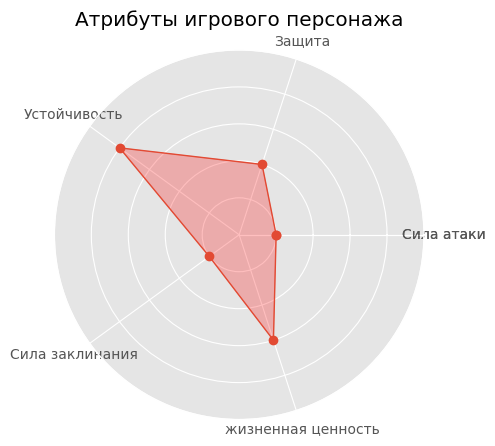

The script that saved this image:
import matplotlib.pyplot as plt
import numpy as np


# Нормальное отображение китайского и минусового знаков
plt.rcParams['font.sans-serif'] = ['SimHei']
plt.rcParams['axes.unicode_minus'] = False

# Использовать стиль рисования ggplot
plt.style.use('ggplot')

# Создать данные
values = [1, 2, 4, 1, 3]
feature = ['Сила атаки', 'Защита', 'Устойчивость',
           'Сила заклинания', 'жизненная ценность', 'Сила атаки']

color = ['r', 'r', 'r', 'r', 'r']
N = len(values)
# Установите угол радиолокационной карты, используемый для разделения круглой поверхности пополам
angles = np.linspace(0, 2 * np.pi, N, endpoint=False)

# Чтобы закрыть радарную диаграмму, необходимо выполнить следующие шаги
values = np.concatenate((values, [values[0]]))
angles = np.concatenate((angles, [angles[0]]))

# Рисование
fig = plt.figure()
# Здесь должен быть установлен полярный формат координат
ax = fig.add_subplot(111, polar=True)
# Нарисуйте линейную диаграмму
ax.plot(angles, values, 'o-', linewidth=1)
# Цвет заливки
ax.fill(angles, values, color='r', alpha=0.25)
# Добавить теги для каждой функции
ax.set_thetagrids(angles * 180 / np.pi, feature)
# Установить диапазон радиолокационной карты
plt.yticks([1, 2, 3, 4, 5], ["", "", "", "", ""])
ax.set_ylim(0, 5)
# Добавить заголовок
plt.title('Атрибуты игрового персонажа')
# Добавить линии сетки
ax.grid(True)
# Отображение графики
plt.show()
